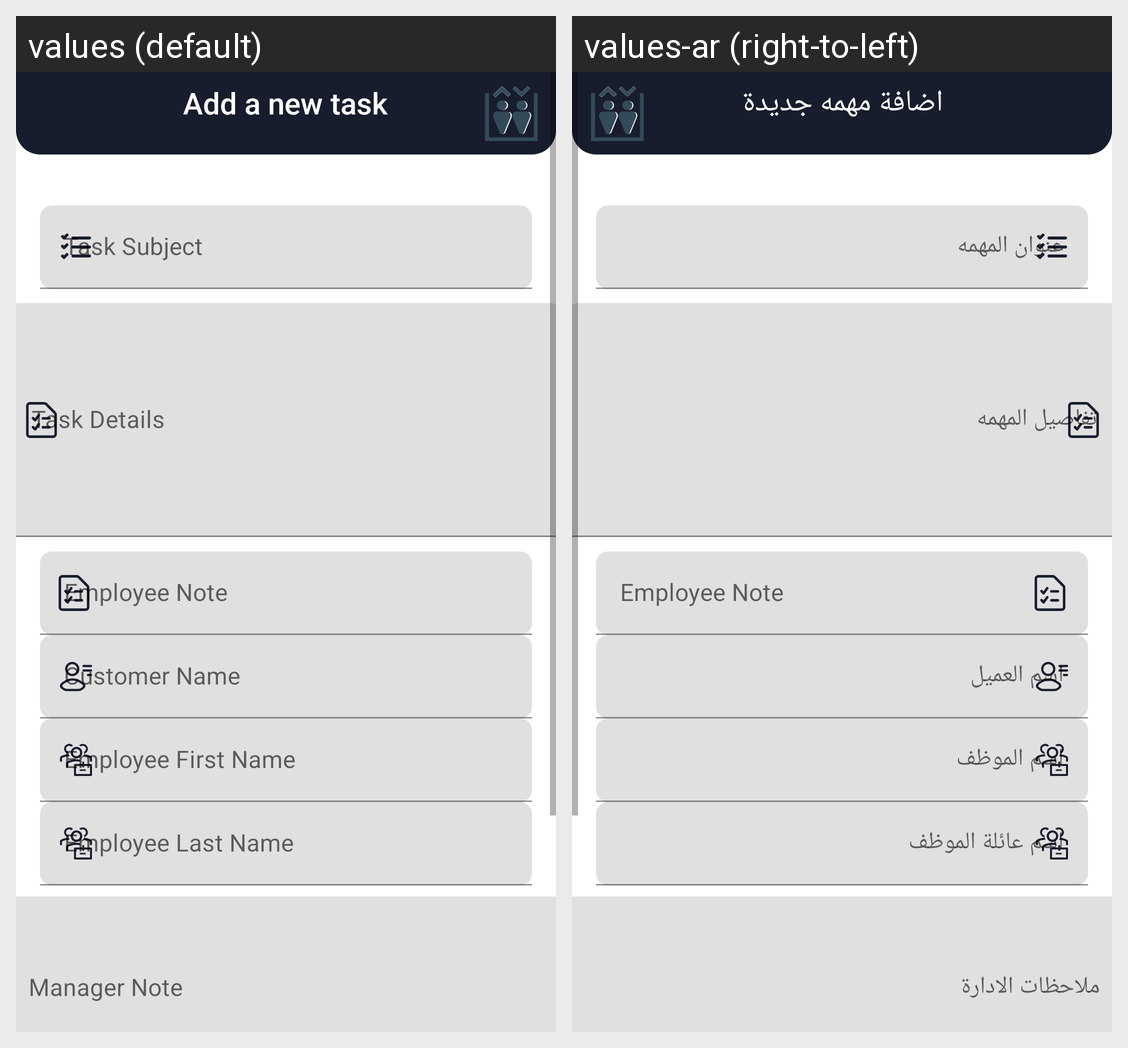

Here is an Android app screen in its default locale and in the app's own translations. Write out the translated-string differences for the strings that appear on this screen.
Android screen res/layout/fragment_add_task_for_manager.xml rendered under 2 locales, left to right: values (default), values-ar (right-to-left). Device: Nexus 5 (rendered at 1080×1920; each locale shown at half size, 540×960, under a caption strip naming it); theme Theme.MEC.
Strings drawn on this screen, with the default value and each locale's value (text and hints the layout hard-codes, and strings that could not be matched under every locale, appear in the picture but are not listed):

task_subject
  values: Task Subject
  values-ar: عنوان المهمه

task_details
  values: Task Details
  values-ar: تفاصيل المهمه

customer_name
  values: Customer Name
  values-ar: اسم العميل

employee_first_name
  values: Employee First Name
  values-ar: اسم الموظف

employee_last_name
  values: Employee Last Name
  values-ar: اسم عائلة الموظف

manager_note
  values: Manager Note
  values-ar: ملاحظات الادارة

add_a_new_task
  values: Add a new task
  values-ar: اضافة مهمه جديدة
